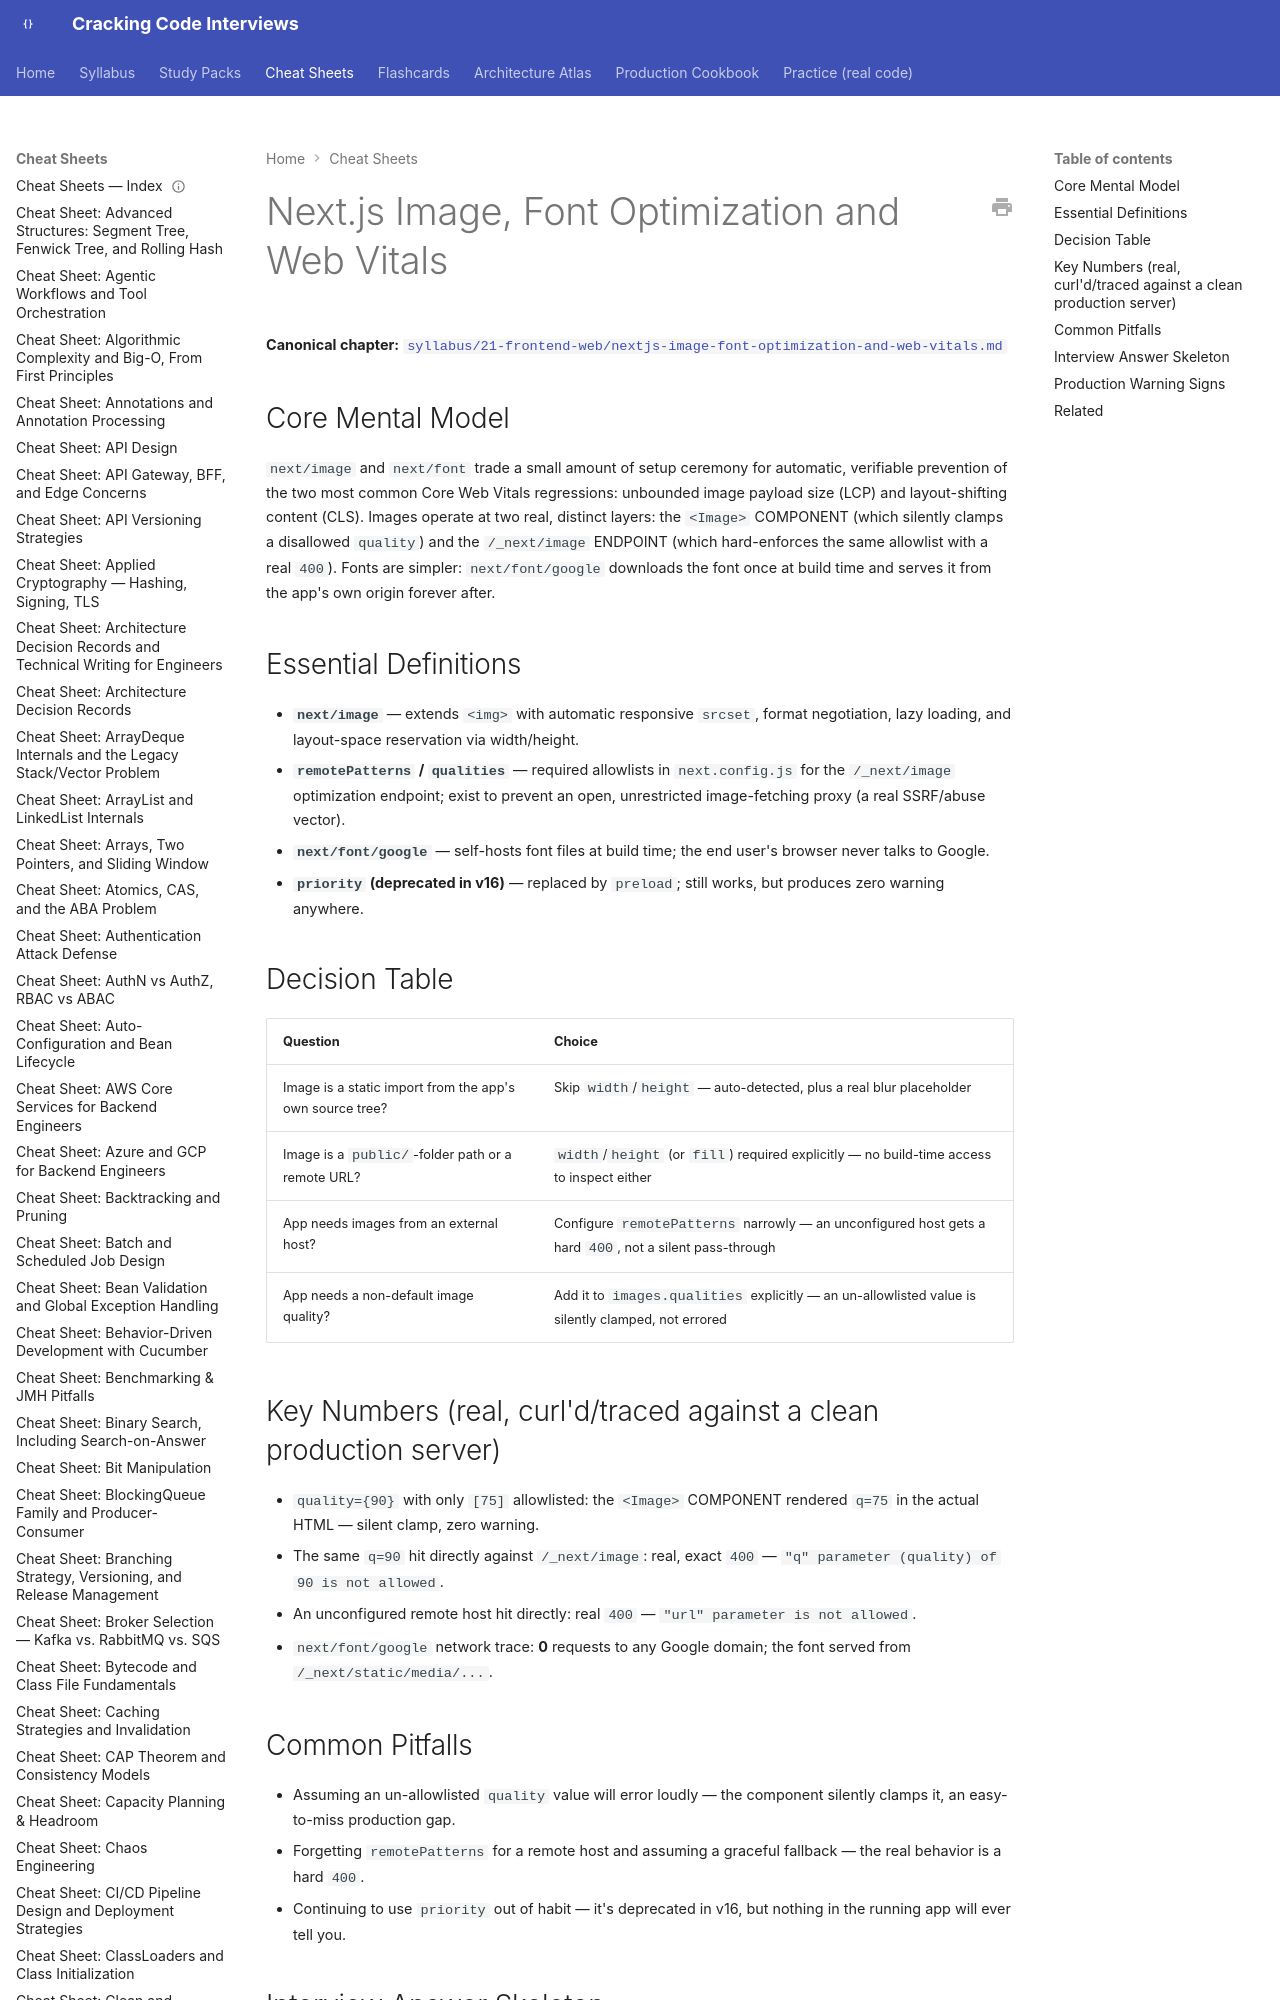

repository: JuanMelendres/cracking-code-interviews · page: cheat-sheets/nextjs-image-font-optimization-and-web-vitals/index.html · generator: mkdocs

---
title: "Cheat Sheet: Next.js Image, Font Optimization and Web Vitals"
slug: nextjs-image-font-optimization-and-web-vitals
document_type: cheat-sheet
domain: frontend
topic_id: F-210
tier: Intermediate
canonical: ../syllabus/21-frontend-web/nextjs-image-font-optimization-and-web-vitals.md
last_updated: 2026-09-03
---

# Next.js Image, Font Optimization and Web Vitals

**Canonical chapter:** [`syllabus/21-frontend-web/nextjs-image-font-optimization-and-web-vitals.md`](../syllabus/21-frontend-web/nextjs-image-font-optimization-and-web-vitals.md)
